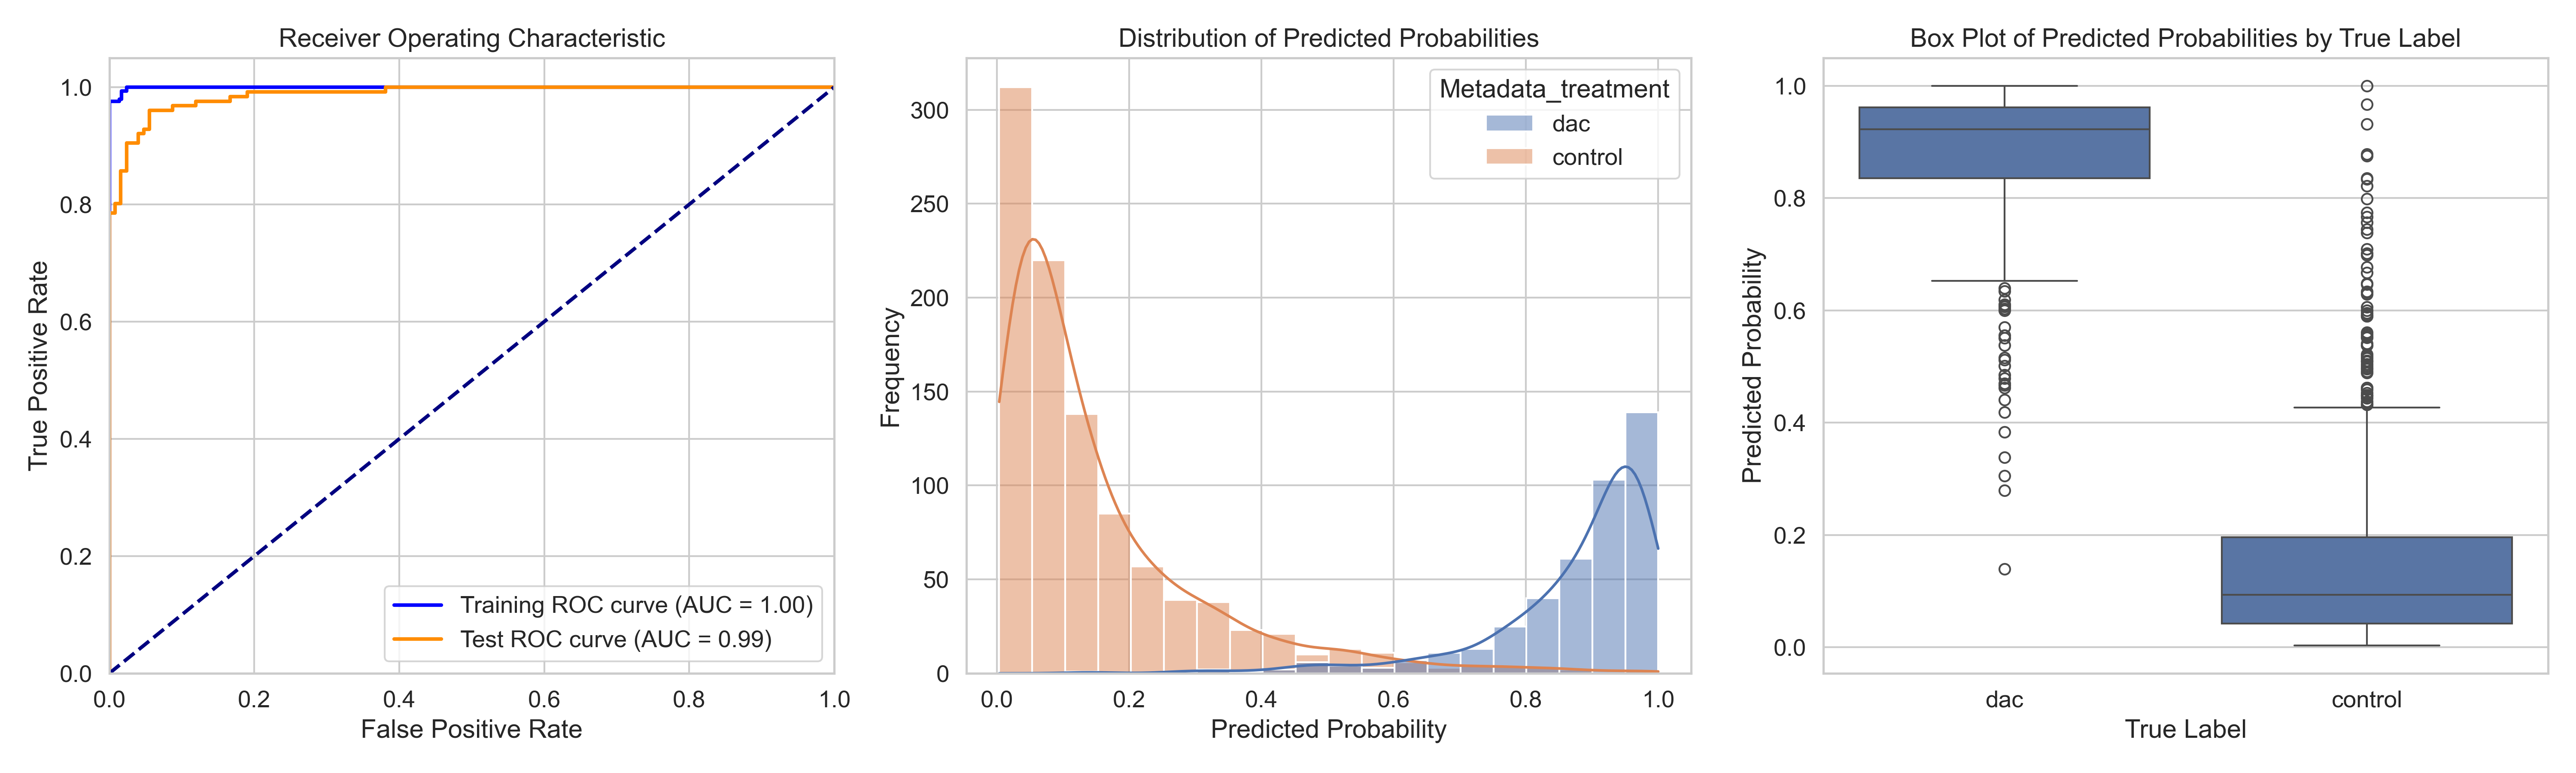

Source data for this figure (header and first rows):
ObjectNumber, Metadata_site, Metadata_concentration, Metadata_hour, Metadata_treatment, Predicted_Probability, Is_Test, S
1, 0, 8.93, 4, dac, 0.8135, True, 0.6629
2, 0, 8.93, 4, dac, 0.762, False, 0.6115
3, 0, 8.93, 4, dac, 0.8983, False, 0.7477
4, 0, 8.93, 4, dac, 0.9333, True, 0.7827
5, 0, 8.93, 4, dac, 0.9538, False, 0.8033
6, 0, 8.93, 4, dac, 0.9637, False, 0.8132
7, 0, 8.93, 4, dac, 0.8935, False, 0.743
8, 0, 8.93, 4, dac, 0.8823, False, 0.7317
9, 0, 8.93, 4, dac, 0.9298, False, 0.7792
10, 0, 8.93, 4, dac, 0.7763, True, 0.6258
11, 0, 8.93, 4, dac, 0.8104, False, 0.6599
12, 0, 8.93, 4, dac, 0.8308, True, 0.6803
13, 0, 8.93, 4, dac, 0.9821, True, 0.8316
14, 0, 8.93, 4, dac, 0.7591, False, 0.6086
15, 0, 8.93, 4, dac, 0.9068, False, 0.7562
16, 0, 8.93, 4, dac, 0.9752, True, 0.8247
17, 0, 8.93, 4, dac, 0.7666, False, 0.6161
18, 0, 8.93, 4, dac, 0.8451, False, 0.6946
19, 0, 8.93, 4, dac, 0.9565, True, 0.806
20, 0, 8.93, 4, dac, 0.9056, False, 0.7551
21, 0, 8.93, 4, dac, 0.8262, False, 0.6756
22, 0, 8.93, 4, dac, 0.8739, False, 0.7234
23, 0, 8.93, 4, dac, 0.5156, True, 0.3651
1, 10, 8.93, 4, dac, 0.8261, False, 0.6756
2, 10, 8.93, 4, dac, 0.8484, False, 0.6979
3, 10, 8.93, 4, dac, 0.8731, False, 0.7225
4, 10, 8.93, 4, dac, 0.7105, False, 0.5599
5, 10, 8.93, 4, dac, 0.7767, False, 0.6262
6, 10, 8.93, 4, dac, 0.847, False, 0.6965
7, 10, 8.93, 4, dac, 0.7999, False, 0.6493
8, 10, 8.93, 4, dac, 0.9699, False, 0.8194
9, 10, 8.93, 4, dac, 0.8349, False, 0.6843
10, 10, 8.93, 4, dac, 0.8074, True, 0.6569
11, 10, 8.93, 4, dac, 0.7537, False, 0.6032
12, 10, 8.93, 4, dac, 0.9456, True, 0.7951
13, 10, 8.93, 4, dac, 0.8875, True, 0.737
14, 10, 8.93, 4, dac, 0.8722, True, 0.7216
15, 10, 8.93, 4, dac, 0.551, False, 0.4004
16, 10, 8.93, 4, dac, 0.9225, True, 0.772
17, 10, 8.93, 4, dac, 0.9724, False, 0.8219
18, 10, 8.93, 4, dac, 0.8022, False, 0.6516
19, 10, 8.93, 4, dac, 0.9334, False, 0.7829
20, 10, 8.93, 4, dac, 0.5699, True, 0.4194
21, 10, 8.93, 4, dac, 0.9554, True, 0.8048
1, 11, 8.93, 4, dac, 0.8816, False, 0.7311
2, 11, 8.93, 4, dac, 0.6, False, 0.4495
3, 11, 8.93, 4, dac, 0.6397, True, 0.4892
4, 11, 8.93, 4, dac, 0.866, True, 0.7155
5, 11, 8.93, 4, dac, 0.8462, False, 0.6957
6, 11, 8.93, 4, dac, 0.9158, False, 0.7652
7, 11, 8.93, 4, dac, 0.8659, False, 0.7153
8, 11, 8.93, 4, dac, 0.6541, False, 0.5035
9, 11, 8.93, 4, dac, 0.797, False, 0.6464
10, 11, 8.93, 4, dac, 0.895, False, 0.7445
11, 11, 8.93, 4, dac, 0.7441, False, 0.5936
12, 11, 8.93, 4, dac, 0.9896, False, 0.8391
13, 11, 8.93, 4, dac, 0.8939, False, 0.7434
14, 11, 8.93, 4, dac, 0.9788, True, 0.8283
15, 11, 8.93, 4, dac, 0.9548, False, 0.8043
16, 11, 8.93, 4, dac, 0.8629, False, 0.7124
... 1,351 more rows
